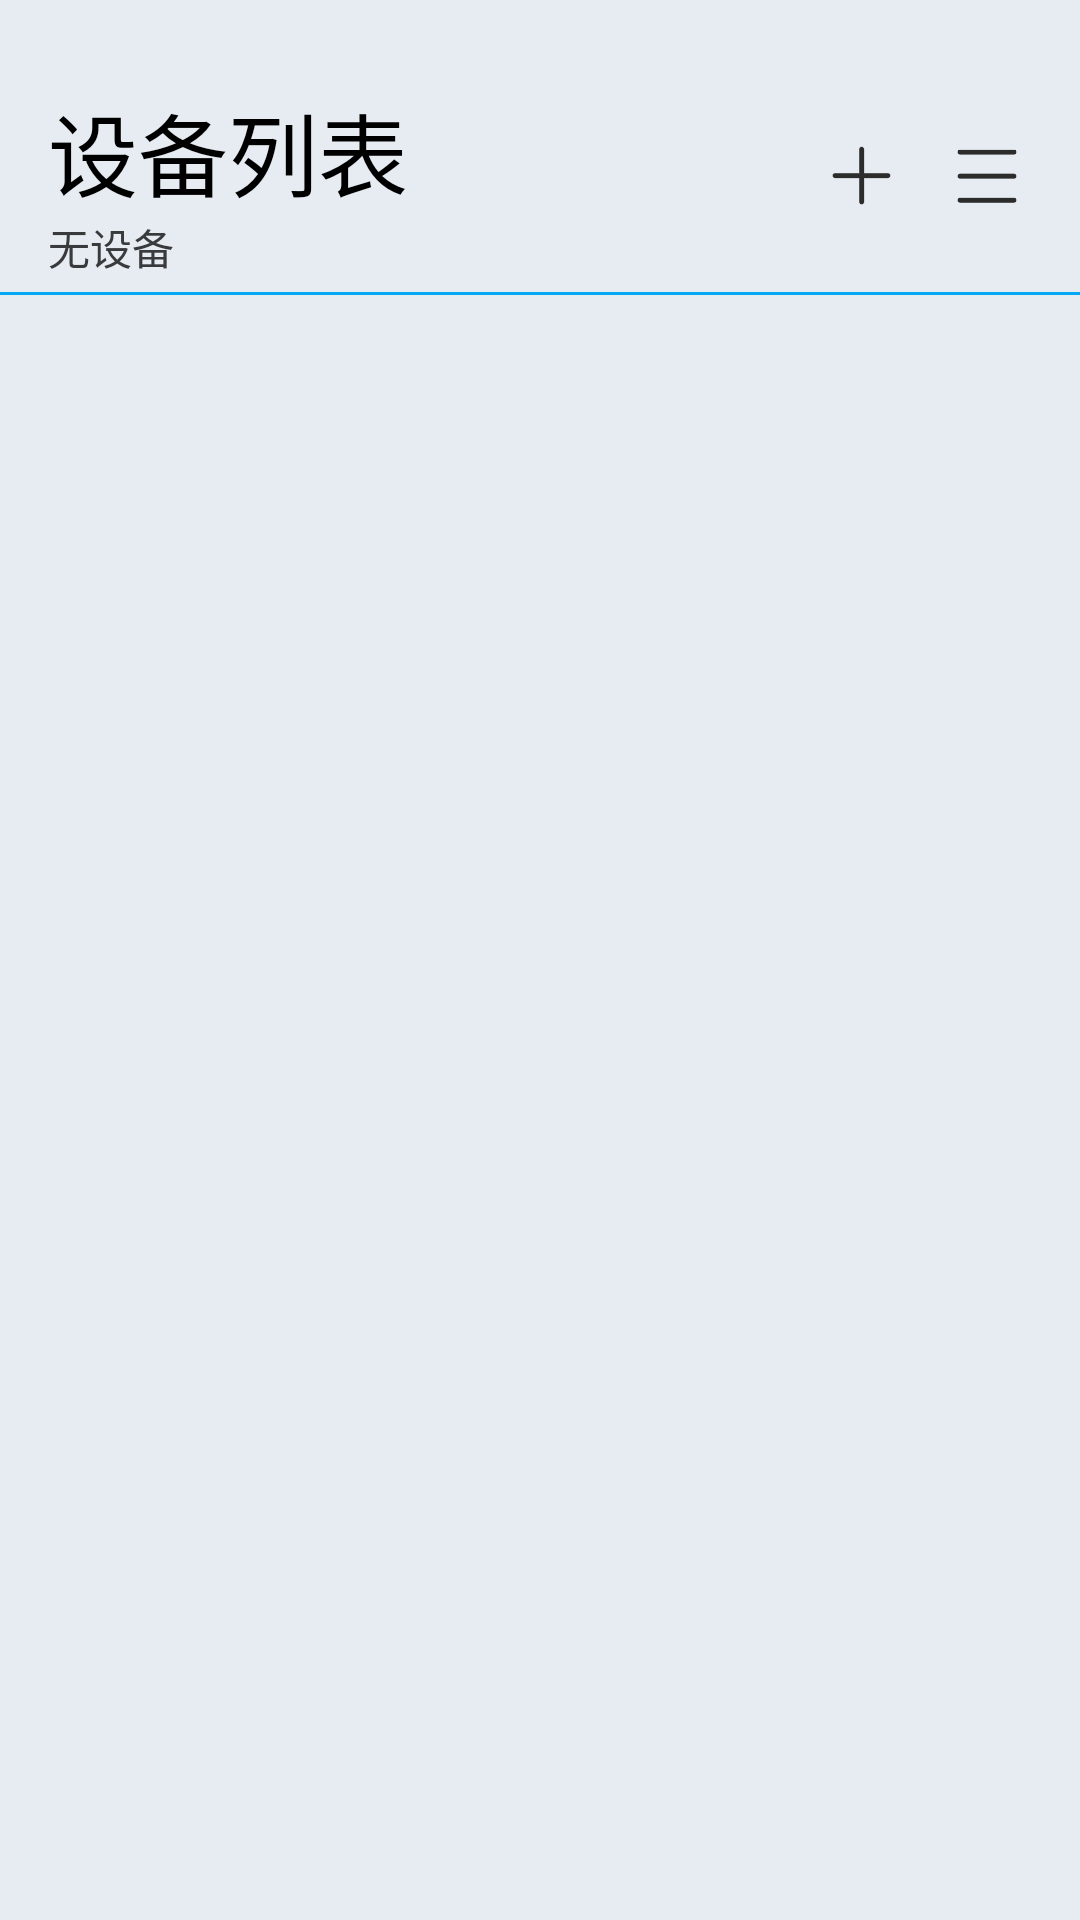

Reconstruct the res/layout file that produces this screen, plus the resources it refers to.
<!-- AndroidManifest.xml: application theme Theme.Demo -->
<!-- res/layout/activity_main.xml -->
<?xml version="1.0" encoding="utf-8"?>
<androidx.constraintlayout.widget.ConstraintLayout
    xmlns:android="http://schemas.android.com/apk/res/android"
    xmlns:app="http://schemas.android.com/apk/res-auto"
    xmlns:tools="http://schemas.android.com/tools"
    android:layout_width="match_parent"
    android:layout_height="match_parent"
    android:background="@color/fragment_background"
    tools:context=".MainActivity">

    <androidx.appcompat.widget.Toolbar
        android:id="@+id/toolbar"
        android:layout_width="match_parent"
        android:layout_height="wrap_content"
        app:titleTextAppearance="@style/TextAppearance.Widget.AppCompat.Toolbar.Title"
        app:layout_constraintTop_toTopOf="parent"
        android:layout_gravity="center"
        app:layout_constraintStart_toStartOf="parent"
        app:layout_constraintEnd_toEndOf="parent" >

        <LinearLayout
            android:layout_width="match_parent"
            android:layout_height="wrap_content"
            android:orientation="horizontal"
            android:gravity="center_vertical"
            android:layout_marginTop="30dp">

            <LinearLayout
                android:layout_width="0dp"
                android:layout_height="wrap_content"
                android:layout_weight="6"
                android:layout_marginBottom="3dp"
                android:orientation="vertical">

                <androidx.appcompat.widget.AppCompatTextView
                    android:id="@+id/textViewTitle"
                    android:layout_width="wrap_content"
                    android:layout_height="wrap_content"
                    android:textSize="30dp"
                    android:textColor="@color/black"
                    android:text="@string/device_list" />

                <androidx.appcompat.widget.AppCompatTextView
                    android:id="@+id/tv_device_count"
                    android:layout_width="wrap_content"
                    android:layout_height="wrap_content"
                    android:textSize="14sp"
                    android:textColor="#383A3C"
                    android:text="无设备"
                    app:autoSizeTextType="uniform" />

            </LinearLayout>
            <ImageButton
                android:id="@+id/add_device"
                android:layout_width="0dp"
                android:layout_height="45dp"
                android:layout_weight="1"
                android:src="@drawable/add_machine"
                android:padding="8dp"
                android:layout_marginBottom="5dp"
                android:background="?attr/selectableItemBackgroundBorderless"
                android:scaleType="centerInside"
                android:adjustViewBounds="true" />

            <ImageButton
                android:id="@+id/set_button"
                android:layout_width="0dp"
                android:layout_height="40dp"
                android:layout_weight="1"
                android:layout_marginBottom="5dp"
                android:layout_marginRight="10dp"
                android:src="@drawable/icon_basic_setting"
                android:padding="9dp"
                android:background="?attr/selectableItemBackgroundBorderless"
                android:scaleType="centerInside"
                android:adjustViewBounds="true" />
        </LinearLayout>

    </androidx.appcompat.widget.Toolbar>



    <TextView
        android:id="@+id/separator"
        android:layout_width="match_parent"
        android:layout_height="1dp"
        android:background="@color/blue"
        app:layout_constraintTop_toBottomOf="@id/toolbar"
        app:layout_constraintStart_toStartOf="parent"
        app:layout_constraintEnd_toEndOf="parent"/>

    <androidx.recyclerview.widget.RecyclerView
        android:id="@+id/device_list"
        android:layout_width="match_parent"
        android:layout_height="0dp"
        android:clipToPadding="false"
        android:overScrollMode="never"
        android:layout_marginTop="16dp"
        android:paddingStart="8dp"
        android:paddingEnd="8dp"
        app:layout_behavior="@string/appbar_scrolling_view_behavior"
        app:layout_constraintTop_toBottomOf="@+id/toolbar"
        app:layout_constraintBottom_toTopOf="@+id/add_device"
        tools:ignore="NotSibling" />


    <ImageButton
        android:id="@+id/bt_set_name_ok"
        android:layout_width="70dp"
        android:layout_height="70dp"
        android:layout_gravity="end|center_vertical"
        android:layout_marginEnd="28dp"
        android:adjustViewBounds="true"
        android:background="@drawable/bg_bt_change_name"
        android:onClick="onButtonClicked"
        android:visibility="gone"
        android:padding="8dp"
        android:scaleType="centerInside"
        android:src="@drawable/pg_data_modification_confirmation"
        app:layout_constraintBottom_toBottomOf="parent"
        app:layout_constraintEnd_toEndOf="parent"
        app:layout_constraintTop_toTopOf="parent"
        app:layout_constraintVertical_bias="0.883" />

    <ImageView
        android:id="@+id/background_image"
        android:layout_width="match_parent"
        android:layout_height="match_parent"

        app:layout_constraintTop_toTopOf="parent"
        app:layout_constraintBottom_toBottomOf="parent" />

</androidx.constraintlayout.widget.ConstraintLayout>
<!-- resources referenced by this layout -->
<resources>
  <color name="black">#FF000000</color>
  <color name="blue">#03A9F4</color>
  <color name="fragment_background">#E6ECF1</color>
  <!-- drawable add_machine: png bitmap (drawable, 1166 bytes) -->
  <!-- drawable bg_bt_change_name (drawable) -->
  <?xml version="1.0" encoding="utf-8"?>
  <shape xmlns:android="http://schemas.android.com/apk/res/android">
      <solid android:color="#AED8EC" /> 
  
      <corners android:radius="500dp" /> 
  </shape>
  <!-- drawable icon_basic_setting: png bitmap (drawable, 1284 bytes) -->
  <!-- drawable pg_data_modification_confirmation: png bitmap (drawable, 13765 bytes) -->
  <string name="device_list">设备列表</string>
  <style name="Theme.Demo" parent="Theme.MaterialComponents.DayNight.NoActionBar.Bridge">
          <item name="android:layoutDirection">ltr</item>
          
          <item name="android:statusBarColor">@color/fragment_background</item>
          
          <item name="colorPrimary">@color/purple_500</item>
          <item name="colorPrimaryVariant">@color/purple_700</item>
          <item name="colorOnPrimary">@color/white</item>
          
          <item name="colorSecondary">@color/teal_200</item>
          <item name="colorSecondaryVariant">@color/teal_700</item>
          <item name="colorOnSecondary">@color/black</item>
          
  
          
      </style>
  <color name="purple_500">#FF6200EE</color>
  <color name="purple_700">#FF3700B3</color>
  <color name="white">#FFFFFFFF</color>
  <color name="teal_200">#FF03DAC5</color>
  <color name="teal_700">#FF018786</color>
</resources>
